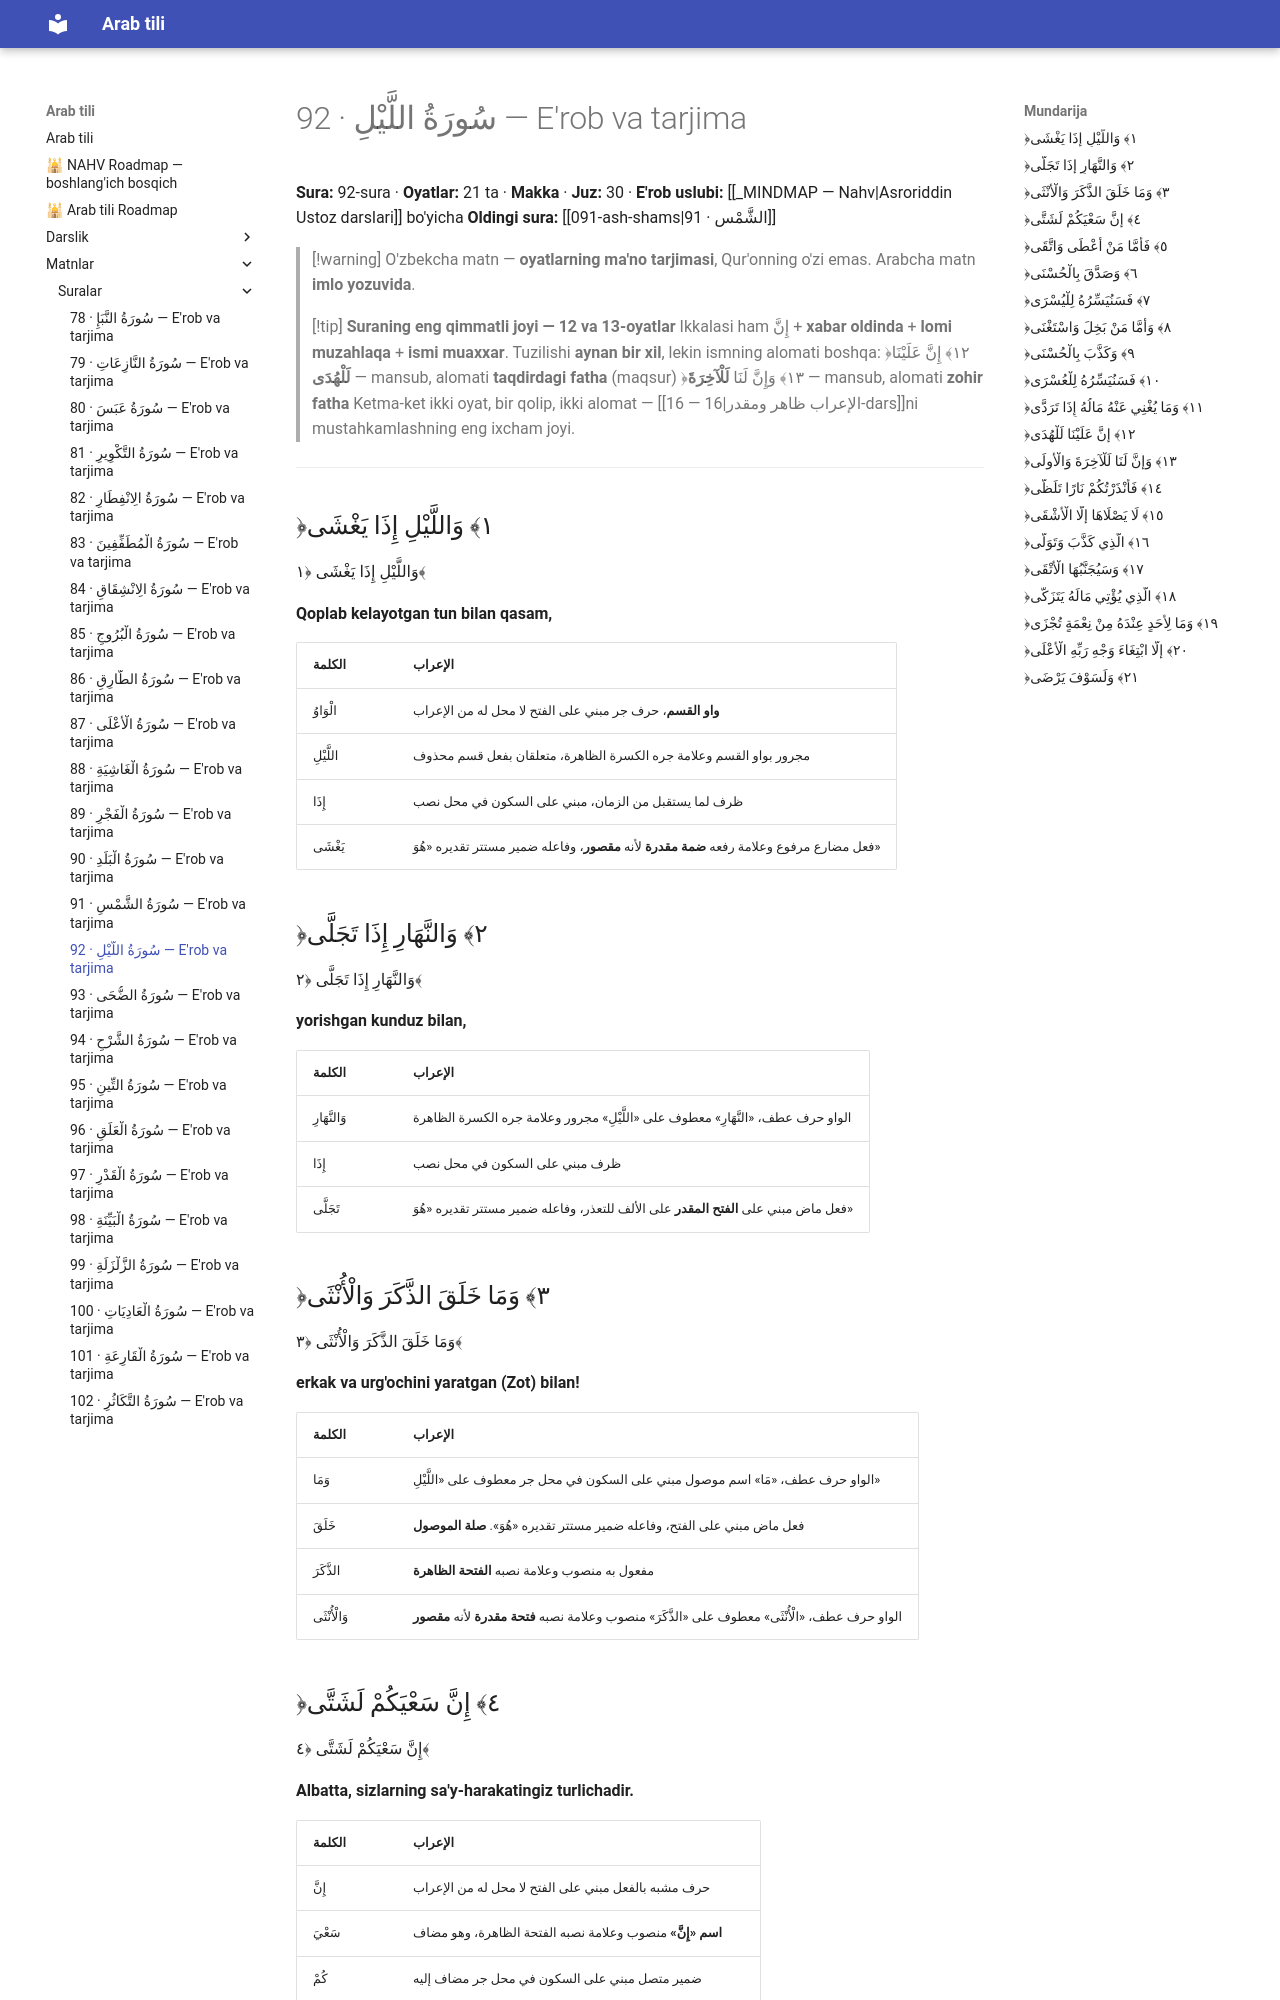

repository: AbdullohFlutterDeveloper/arab-tili-sayt · page: matnlar/suralar/092-al-layl/index.html · generator: mkdocs

---
cssclasses:
  - arabcha
---

# 92 · <span class="ar">سُورَةُ اللَّيْلِ</span> — E'rob va tarjima

**Sura:** 92-sura · **Oyatlar:** 21 ta · **Makka** · **Juz:** 30 · **E'rob uslubi:** [[_MINDMAP — Nahv|Asroriddin Ustoz darslari]] bo'yicha
**Oldingi sura:** [[091-ash-shams|91 · الشَّمْس]]

> [!warning] O'zbekcha matn — **oyatlarning ma'no tarjimasi**, Qur'onning o'zi emas. Arabcha matn **imlo yozuvida**.

> [!tip] **Suraning eng qimmatli joyi — 12 va 13-oyatlar**
> Ikkalasi ham <span class="ar">إِنَّ</span> + **xabar oldinda** + **lomi muzahlaqa** + **ismi muaxxar**. Tuzilishi **aynan bir xil**, lekin ismning alomati boshqa:
> ﴿١٢﴾ <span class="ar">إِنَّ عَلَيْنَا **لَلْهُدَى**</span> — mansub, alomati **taqdirdagi fatha** (maqsur)
> ﴿١٣﴾ <span class="ar">وَإِنَّ لَنَا **لَلْآخِرَةَ**</span> — mansub, alomati **zohir fatha**
> Ketma-ket ikki oyat, bir qolip, ikki alomat — [[16 — الإعراب ظاهر ومقدر|16-dars]]ni mustahkamlashning eng ixcham joyi.

---

## <span class="ar">﴿١﴾ وَاللَّيْلِ إِذَا يَغْشَى</span>

<div class="ar-blok">وَاللَّيْلِ إِذَا يَغْشَى ﴿١﴾</div>

**Qoplab kelayotgan tun bilan qasam,**

| <span class="ar">الكلمة</span> | <span class="ar">الإعراب</span> |
|---|---|
| الْوَاوُ | **واو القسم**، حرف جر مبني على الفتح لا محل له من الإعراب |
| اللَّيْلِ | مجرور بواو القسم وعلامة جره الكسرة الظاهرة، متعلقان بفعل قسم محذوف |
| إِذَا | ظرف لما يستقبل من الزمان، مبني على السكون في محل نصب |
| يَغْشَى | فعل مضارع مرفوع وعلامة رفعه **ضمة مقدرة** لأنه **مقصور**، وفاعله ضمير مستتر تقديره «هُوَ» |

## <span class="ar">﴿٢﴾ وَالنَّهَارِ إِذَا تَجَلَّى</span>

<div class="ar-blok">وَالنَّهَارِ إِذَا تَجَلَّى ﴿٢﴾</div>

**yorishgan kunduz bilan,**

| <span class="ar">الكلمة</span> | <span class="ar">الإعراب</span> |
|---|---|
| وَالنَّهَارِ | الواو حرف عطف، «النَّهَارِ» معطوف على «اللَّيْلِ» مجرور وعلامة جره الكسرة الظاهرة |
| إِذَا | ظرف مبني على السكون في محل نصب |
| تَجَلَّى | فعل ماض مبني على **الفتح المقدر** على الألف للتعذر، وفاعله ضمير مستتر تقديره «هُوَ» |

## <span class="ar">﴿٣﴾ وَمَا خَلَقَ الذَّكَرَ وَالْأُنْثَى</span>

<div class="ar-blok">وَمَا خَلَقَ الذَّكَرَ وَالْأُنْثَى ﴿٣﴾</div>

**erkak va urg'ochini yaratgan (Zot) bilan!**

| <span class="ar">الكلمة</span> | <span class="ar">الإعراب</span> |
|---|---|
| وَمَا | الواو حرف عطف، «مَا» اسم موصول مبني على السكون في محل جر معطوف على «اللَّيْلِ» |
| خَلَقَ | فعل ماض مبني على الفتح، وفاعله ضمير مستتر تقديره «هُوَ». **صلة الموصول** |
| الذَّكَرَ | مفعول به منصوب وعلامة نصبه **الفتحة الظاهرة** |
| وَالْأُنْثَى | الواو حرف عطف، «الْأُنْثَى» معطوف على «الذَّكَرَ» منصوب وعلامة نصبه **فتحة مقدرة** لأنه **مقصور** |
